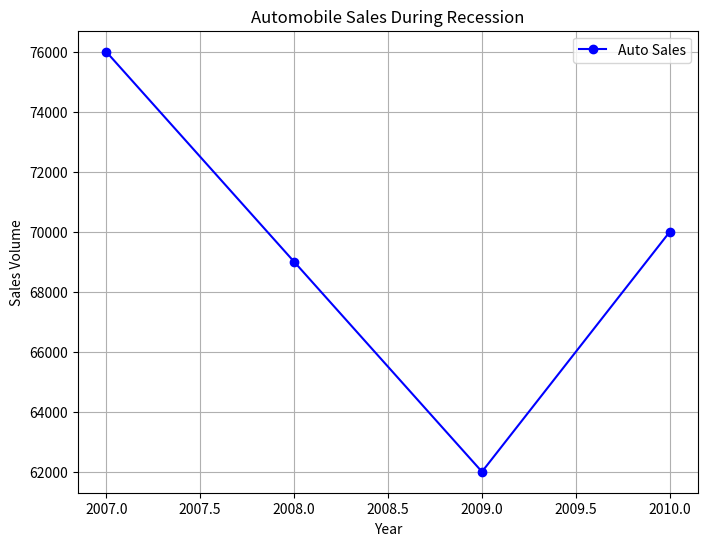

Write the Python code that produced this figure. (Note: this script raises an exception after producing the figure.)
import matplotlib.pyplot as plt
import numpy as np

# Sample data for recession periods (fictional data)
years = np.array([2007, 2008, 2009, 2010])
auto_sales = np.array([76000, 69000, 62000, 70000])
gdp_growth = np.array([-2.5, -3.0, -2.0, 1.2])
unemployment_rate = np.array([4.6, 5.8, 9.3, 9.5])

# Plot 1: Auto Sales During Recession
plt.figure(figsize=(8, 6))
plt.plot(years, auto_sales, marker='o', color='blue', label='Auto Sales')
plt.title("Automobile Sales During Recession")
plt.xlabel("Year")
plt.ylabel("Sales Volume")
plt.grid(True)
plt.legend()
plt.savefig('/mnt/data/Auto_Sales_Recession_Report.png')
plt.show()

# Plot 2: GDP Growth During Recession
plt.figure(figsize=(8, 6))
plt.plot(years, gdp_growth, marker='s', color='orange', label='GDP Growth (%)')
plt.title("GDP Growth During Recession")
plt.xlabel("Year")
plt.ylabel("GDP Growth (%)")
plt.grid(True)
plt.legend()
plt.savefig('/mnt/data/GDP_Growth_Recession_Report.png')
plt.show()

# Plot 3: Unemployment Rate During Recession
plt.figure(figsize=(8, 6))
plt.plot(years, unemployment_rate, marker='^', color='red', label='Unemployment Rate')
plt.title("Unemployment Rate During Recession")
plt.xlabel("Year")
plt.ylabel("Unemployment Rate (%)")
plt.grid(True)
plt.legend()
plt.savefig('/mnt/data/Unemployment_Rate_Recession_Report.png')
plt.show()
